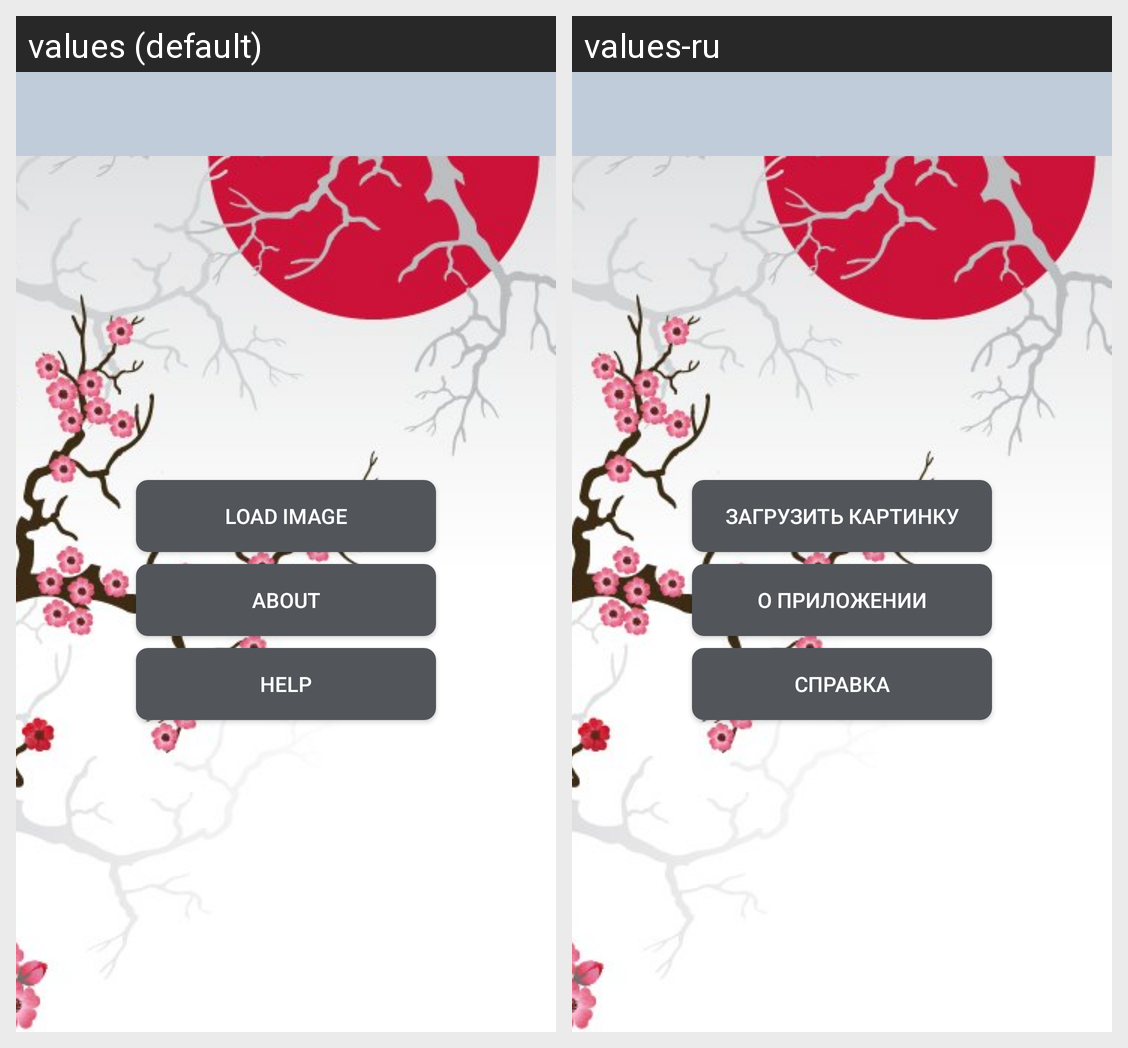

This grid shows one Android layout under two languages. Give, for every string resource on the screen, its name, the default text and each shown locale's text.
Android screen res/layout/activity_start.xml rendered under 2 locales, left to right: values (default), values-ru. Device: Nexus 5 (rendered at 1080×1920; each locale shown at half size, 540×960, under a caption strip naming it); theme AppTheme.NoActionBar.
Strings drawn on this screen, with the default value and each locale's value (text and hints the layout hard-codes, and strings that could not be matched under every locale, appear in the picture but are not listed):

action_load_image
  values: Load Image
  values-ru: Загрузить Картинку

action_open_about
  values: About
  values-ru: О приложении

action_open_help
  values: Help
  values-ru: Справка
